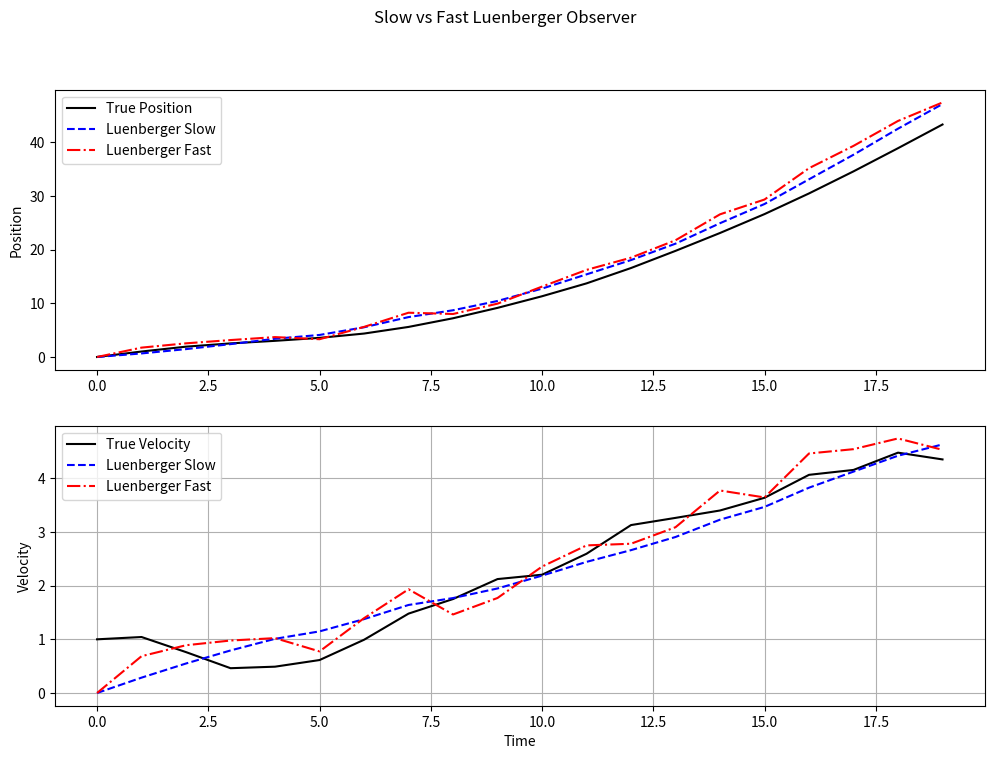
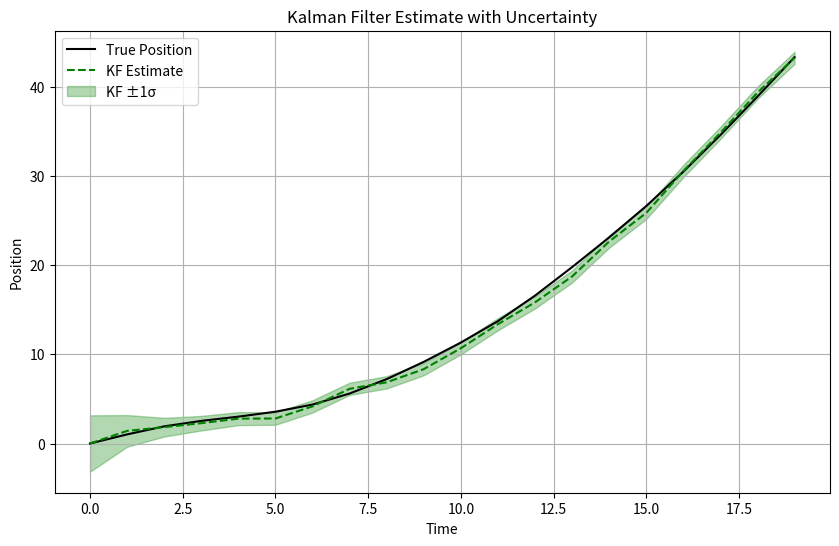
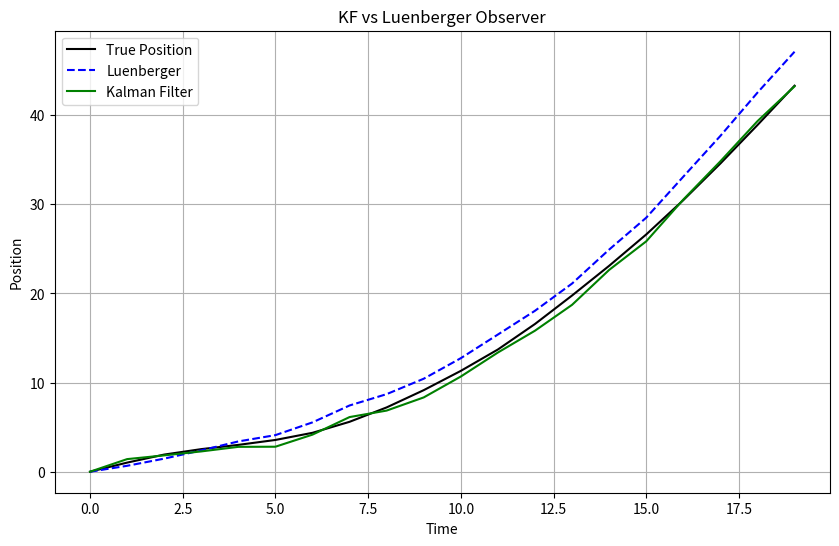

These charts were generated, in order, by the following Python code:
import numpy as np
import matplotlib.pyplot as plt
from scipy.linalg import solve_discrete_are
from numpy.random import multivariate_normal

np.random.seed(42)

# System matrices (already discrete)
A = np.array([[1.0, 1.0],
              [0.0, 1.0]])
B = np.array([[0.5],
              [1.0]])
C = np.array([[1.0, 0.0]])

# Luenberger-Matrices
Q_L = np.array([[10, 0],
              [0, 5]])
R_L_slow = 100* 10 * np.eye(1)
R_L_fast = 10 * np.eye(1)

# Observer gain via discrete-time algebraic Riccati equation
P_slow = solve_discrete_are(A.T, C.T, Q_L, R_L_slow)
L_slow_T = np.linalg.inv(C @ P_slow @ C.T + R_L_slow) @ C @ P_slow @ A.T

P_fast = solve_discrete_are(A.T, C.T, Q_L, R_L_fast)
L_fast_T = np.linalg.inv(C @ P_fast @ C.T + R_L_fast) @ C @ P_fast @ A.T

eig_vals_slow = np.linalg.eigvals(A-L_slow_T.T@C)
eig_vals_fast = np.linalg.eigvals(A-L_fast_T.T@C)
eig_vals_abs_slow = np.abs(eig_vals_slow)
eig_vals_abs_fast = np.abs(eig_vals_fast)
print(f"Eigenvalues of Slow Observer: {eig_vals_abs_slow}")
print(f"Eigenvalues of Fast Observer: {eig_vals_abs_fast}")

# Simulation parameters
T = 20
x_true = np.zeros((2, T))
x_true[:, 0] = [0.0, 1.0]

u = np.ones(T) * 0.2
y = np.zeros(T)
x_obs_slow = np.zeros((2, T))
x_obs_fast = np.zeros((2, T))

# Initial estimates
x_obs_slow[:, 0] = [0.0, 0.0]
x_obs_fast[:, 0] = [0.0, 0.0]

# Process and measurement noise
Q = np.array([[0.025, 0.05],
              [0.05, 0.1]])
R = 0.5 * np.eye(1)

for t in range(1, T):
    # True dynamics
    w = multivariate_normal([0, 0], Q)
    x_true[:, t] = A @ x_true[:, t-1] + B.flatten() * u[t-1] + w

    v = multivariate_normal([0], R)
    y[t] = (C @ x_true[:, t] + v)[0]

    # Luenberger (slow)
    y_hat_slow = C @ x_obs_slow[:, t-1]
    x_obs_slow[:, t] = A @ x_obs_slow[:, t-1] + B.flatten() * u[t-1] + L_slow_T.flatten() * (y[t] - y_hat_slow)

    # Luenberger (fast)
    y_hat_fast = C @ x_obs_fast[:, t-1]
    x_obs_fast[:, t] = A @ x_obs_fast[:, t-1] + B.flatten() * u[t-1] + L_fast_T.flatten() * (y[t] - y_hat_fast)

# Plot observers
time = np.arange(T)
plt.figure(figsize=(12, 8))
plt.subplot(2, 1, 1)
plt.plot(time, x_true[0], 'k-', label='True Position')
plt.plot(time, x_obs_slow[0], 'b--', label='Luenberger Slow')
plt.plot(time, x_obs_fast[0], 'r-.', label='Luenberger Fast')
plt.ylabel('Position')
plt.legend()

plt.subplot(2, 1, 2)
plt.plot(time, x_true[1], 'k-', label='True Velocity')
plt.plot(time, x_obs_slow[1], 'b--', label='Luenberger Slow')
plt.plot(time, x_obs_fast[1], 'r-.', label='Luenberger Fast')
plt.ylabel('Velocity')
plt.xlabel('Time')
plt.legend()
plt.suptitle("Slow vs Fast Luenberger Observer")
plt.grid()

x_kf = np.zeros((2, T))
P_kf_traces = np.zeros(T)

x_kf[:, 0] = [0.0, 0.0]
P_kf = 5*np.eye(2)
P_kf_traces[0] = np.trace(P_kf)

for t in range(1, T):

    # KF predict
    x_pred = A @ x_kf[:, t-1] + B.flatten() * u[t-1]
    P_kf = A @ P_kf @ A.T + Q

    # KF update
    S = C @ P_kf @ C.T + R
    K = P_kf @ C.T @ np.linalg.inv(S)
    x_kf[:, t] = x_pred + K.flatten() * (y[t] - C @ x_pred)
    P_kf = (np.eye(2) - K @ C) @ P_kf @ (np.eye(2) - K @ C).T + K @ R @ K.T
    P_kf_traces[t] = np.trace(P_kf)

# Kalman Filter vs Ground Truth
plt.figure(figsize=(10, 6))
plt.plot(time, x_true[0], 'k-', label='True Position')
plt.plot(time, x_kf[0], 'g--', label='KF Estimate')
plt.fill_between(time, x_kf[0] - np.sqrt(P_kf_traces), x_kf[0] + np.sqrt(P_kf_traces), color='green', alpha=0.3, label='KF ±1σ')
plt.title("Kalman Filter Estimate with Uncertainty")
plt.xlabel("Time")
plt.ylabel("Position")
plt.legend()
plt.grid()

# Final comparison
plt.figure(figsize=(10, 6))
plt.plot(time, x_true[0], 'k-', label='True Position')
plt.plot(time, x_obs_slow[0], 'b--', label='Luenberger')
plt.plot(time, x_kf[0], 'g-', label='Kalman Filter')
plt.title("KF vs Luenberger Observer")
plt.xlabel("Time")
plt.ylabel("Position")
plt.legend()
plt.grid()

plt.show()
